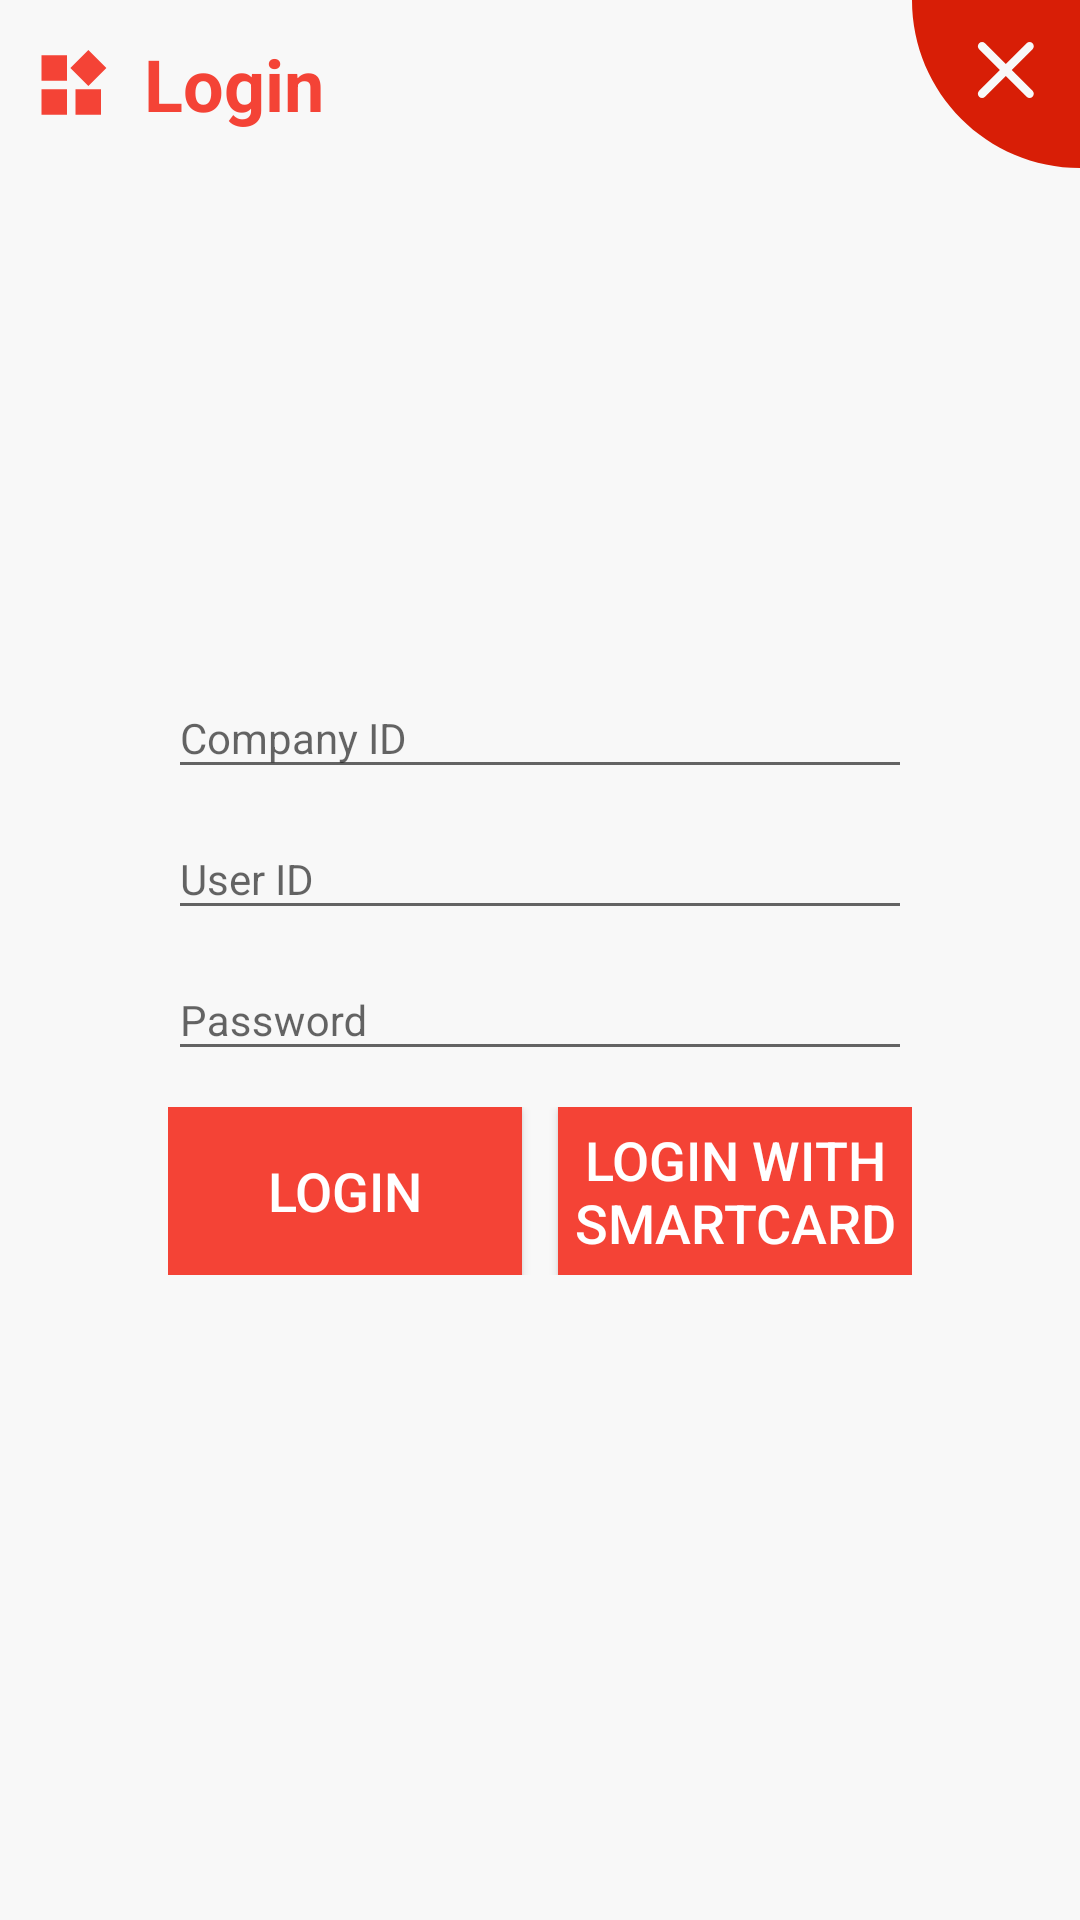

Produce the Android XML layout that renders to this screen, including the resource entries it uses.
<!-- AndroidManifest.xml: application theme AppTheme -->
<!-- res/layout/dialog_login.xml -->
<?xml version="1.0" encoding="utf-8"?>
<LinearLayout xmlns:android="http://schemas.android.com/apk/res/android"
    xmlns:app="http://schemas.android.com/apk/res-auto"
    xmlns:tools="http://schemas.android.com/tools"
    android:layout_width="match_parent"
    android:layout_height="match_parent"
    android:background="#f8f8f8"
    android:orientation="vertical">

    <View
        android:layout_width="0dp"
        android:layout_height="0dp"
        android:focusableInTouchMode="true" />

    <LinearLayout
        android:layout_width="match_parent"
        android:layout_height="wrap_content"
        android:gravity="center"
        android:orientation="horizontal"
        android:paddingLeft="12dp">

        <ImageView
            android:id="@+id/iv_title"
            android:layout_width="wrap_content"
            android:layout_height="wrap_content"
            android:src="@drawable/ic_titile" />

        <TextView
            android:id="@+id/tv_title"
            android:layout_width="0dp"
            android:layout_height="wrap_content"
            android:layout_weight="1"
            android:paddingLeft="12dp"
            android:text="@string/dialog_item_login"
            android:textColor="@color/md_red_500"
            android:textSize="24sp"
            android:textStyle="bold" />

        <TextView
            android:id="@+id/tv_time"
            android:layout_width="wrap_content"
            android:layout_height="wrap_content"
            android:layout_marginLeft="12dp"
            android:layout_marginRight="12dp"
            android:textColor="@android:color/holo_red_dark"
            android:textSize="26sp" />

        <ImageView
            android:id="@+id/iv_close"
            android:layout_width="wrap_content"
            android:layout_height="wrap_content"
            android:src="@drawable/ic_close" />

    </LinearLayout>

    <LinearLayout
        android:layout_width="match_parent"
        android:layout_height="0dp"
        android:layout_weight="1"
        android:gravity="center"
        android:orientation="vertical"
        android:paddingLeft="56dp"
        android:paddingRight="56dp">

        <android.support.design.widget.TextInputLayout
            android:layout_width="match_parent"
            android:layout_height="wrap_content"

            android:layout_marginTop="12dp">

            <android.support.design.widget.TextInputEditText
                android:id="@+id/et_company"
                android:layout_width="match_parent"
                android:layout_height="wrap_content"
                android:hint="@string/dialog_item_company"
                android:lines="1"
                android:maxLines="1"
                android:singleLine="true"
                android:textSize="14sp" />

        </android.support.design.widget.TextInputLayout>

        <android.support.design.widget.TextInputLayout
            android:layout_width="match_parent"
            android:layout_height="wrap_content">

            <android.support.design.widget.TextInputEditText
                android:id="@+id/et_user"
                android:layout_width="match_parent"
                android:layout_height="wrap_content"
                android:hint="@string/dialog_item_user_name"
                android:lines="1"
                android:maxLines="1"
                android:singleLine="true"
                android:textSize="14sp" />

        </android.support.design.widget.TextInputLayout>

        <android.support.design.widget.TextInputLayout
            android:layout_width="match_parent"
            android:layout_height="wrap_content">

            <android.support.design.widget.TextInputEditText
                android:id="@+id/et_password"
                android:layout_width="match_parent"
                android:layout_height="wrap_content"
                android:hint="@string/dialog_item_user_password"
                android:inputType="textPassword"
                android:lines="1"
                android:maxLines="1"
                android:singleLine="true"
                android:textSize="14sp" />

        </android.support.design.widget.TextInputLayout>

        <LinearLayout
            android:layout_width="match_parent"
            android:layout_height="56dp"
            android:layout_marginTop="12dp"
            android:layout_marginBottom="12dp"
            android:gravity="center"
            android:orientation="horizontal">

            <Button
                android:id="@+id/bt_login"
                android:layout_width="0dp"
                android:layout_height="match_parent"
                android:layout_weight="1"
                android:text="@string/dialog_item_login"
                android:textColor="@android:color/white"
                android:textSize="18sp"
                android:background="@drawable/bt_bg" />

            <Button
                android:id="@+id/bt_card_login"
                android:layout_width="0dp"
                android:layout_height="match_parent"
                android:layout_marginLeft="12dp"
                android:layout_weight="1"
                android:text="@string/dialog_item_pay_by_card_login"
                android:textColor="@android:color/white"
                android:textSize="18sp"
                android:background="@drawable/bt_bg" />

        </LinearLayout>

        <TextView
            android:id="@+id/tv_devid"
            android:layout_width="match_parent"
            android:layout_height="wrap_content"
            android:layout_marginTop="12dp"
            android:layout_marginBottom="24dp"
            android:textColor="@android:color/black"
            android:textSize="14sp" />

    </LinearLayout>

</LinearLayout>
<!-- resources referenced by this layout -->
<resources>
  <color name="md_red_500">#F44336</color>
  <!-- drawable bt_bg (drawable) -->
  <?xml version="1.0" encoding="utf-8"?>
  <selector xmlns:android="http://schemas.android.com/apk/res/android">
      <item android:state_pressed="true" android:drawable="@color/md_red_900" />
      <item android:state_focused="true" android:drawable="@color/md_red_900" />
      <item android:state_checked="true" android:drawable="@color/md_red_900" />
      <item android:state_selected="true" android:drawable="@color/md_red_900"/>
      <item android:drawable="@color/md_red_500"/>
  </selector>
  <!-- drawable ic_close (drawable) -->
  <vector xmlns:android="http://schemas.android.com/apk/res/android"
      android:width="56dp"
      android:height="56dp"
      android:viewportWidth="1024"
      android:viewportHeight="1024">
      <path
          android:fillColor="#d81e06"
          android:pathData="M0,0C0,565.54 458.46,1024 1024,1024L1024,0 0,0 0,0 0,0ZM608.13,426.81 L734.96,553.89C744.89,563.84 744.84,580.03 734.84,590.05 724.77,600.13 708.69,600.12 698.76,590.17L571.92,463.09 445.09,590.17C435.16,600.12 419,600.06 409.01,590.05 398.94,579.96 398.96,563.84 408.89,553.89L535.72,426.81 408.89,299.73C398.96,289.78 399.01,273.59 409.01,263.57 419.07,253.49 435.16,253.5 445.09,263.45L571.92,390.54 698.76,263.45C708.68,253.51 724.84,253.56 734.84,263.57 744.91,273.66 744.89,289.78 734.96,299.73L608.13,426.81 608.13,426.81 608.13,426.81 608.13,426.81Z" />
  </vector>
  <!-- drawable ic_titile (drawable) -->
  <vector xmlns:android="http://schemas.android.com/apk/res/android"
      android:width="24dp"
      android:height="24dp"
      android:viewportWidth="1024"
      android:viewportHeight="1024">
      <path
          android:fillColor="#fff44336"
          android:pathData="M79.08,949.31l362.87,0L441.96,586.44 79.08,586.44 79.08,949.31zM79.08,465.49l362.87,0L441.96,102.62 79.08,102.62 79.08,465.49zM562.9,949.31l362.87,0L925.78,586.44 562.9,586.44 562.9,949.31zM1000.92,284.05 L744.34,27.47 487.76,284.05l256.59,256.59L1000.92,284.05z" />
  </vector>
  <string name="dialog_item_company">Company ID</string>
  <string name="dialog_item_login">Login</string>
  <string name="dialog_item_pay_by_card_login">Login with smartcard</string>
  <string name="dialog_item_user_name">User ID</string>
  <string name="dialog_item_user_password">Password</string>
  <style name="AppTheme" parent="Theme.AppCompat.Light.DarkActionBar">
          
          <item name="colorPrimary">@color/colorPrimary</item>
          <item name="colorPrimaryDark">@color/colorPrimaryDark</item>
          <item name="colorAccent">@color/colorAccent</item>
      </style>
  <color name="md_red_900">#B71C1C</color>
  <color name="colorPrimary">#f44336</color>
  <color name="colorPrimaryDark">#f44336</color>
  <color name="colorAccent">#f44336</color>
</resources>
